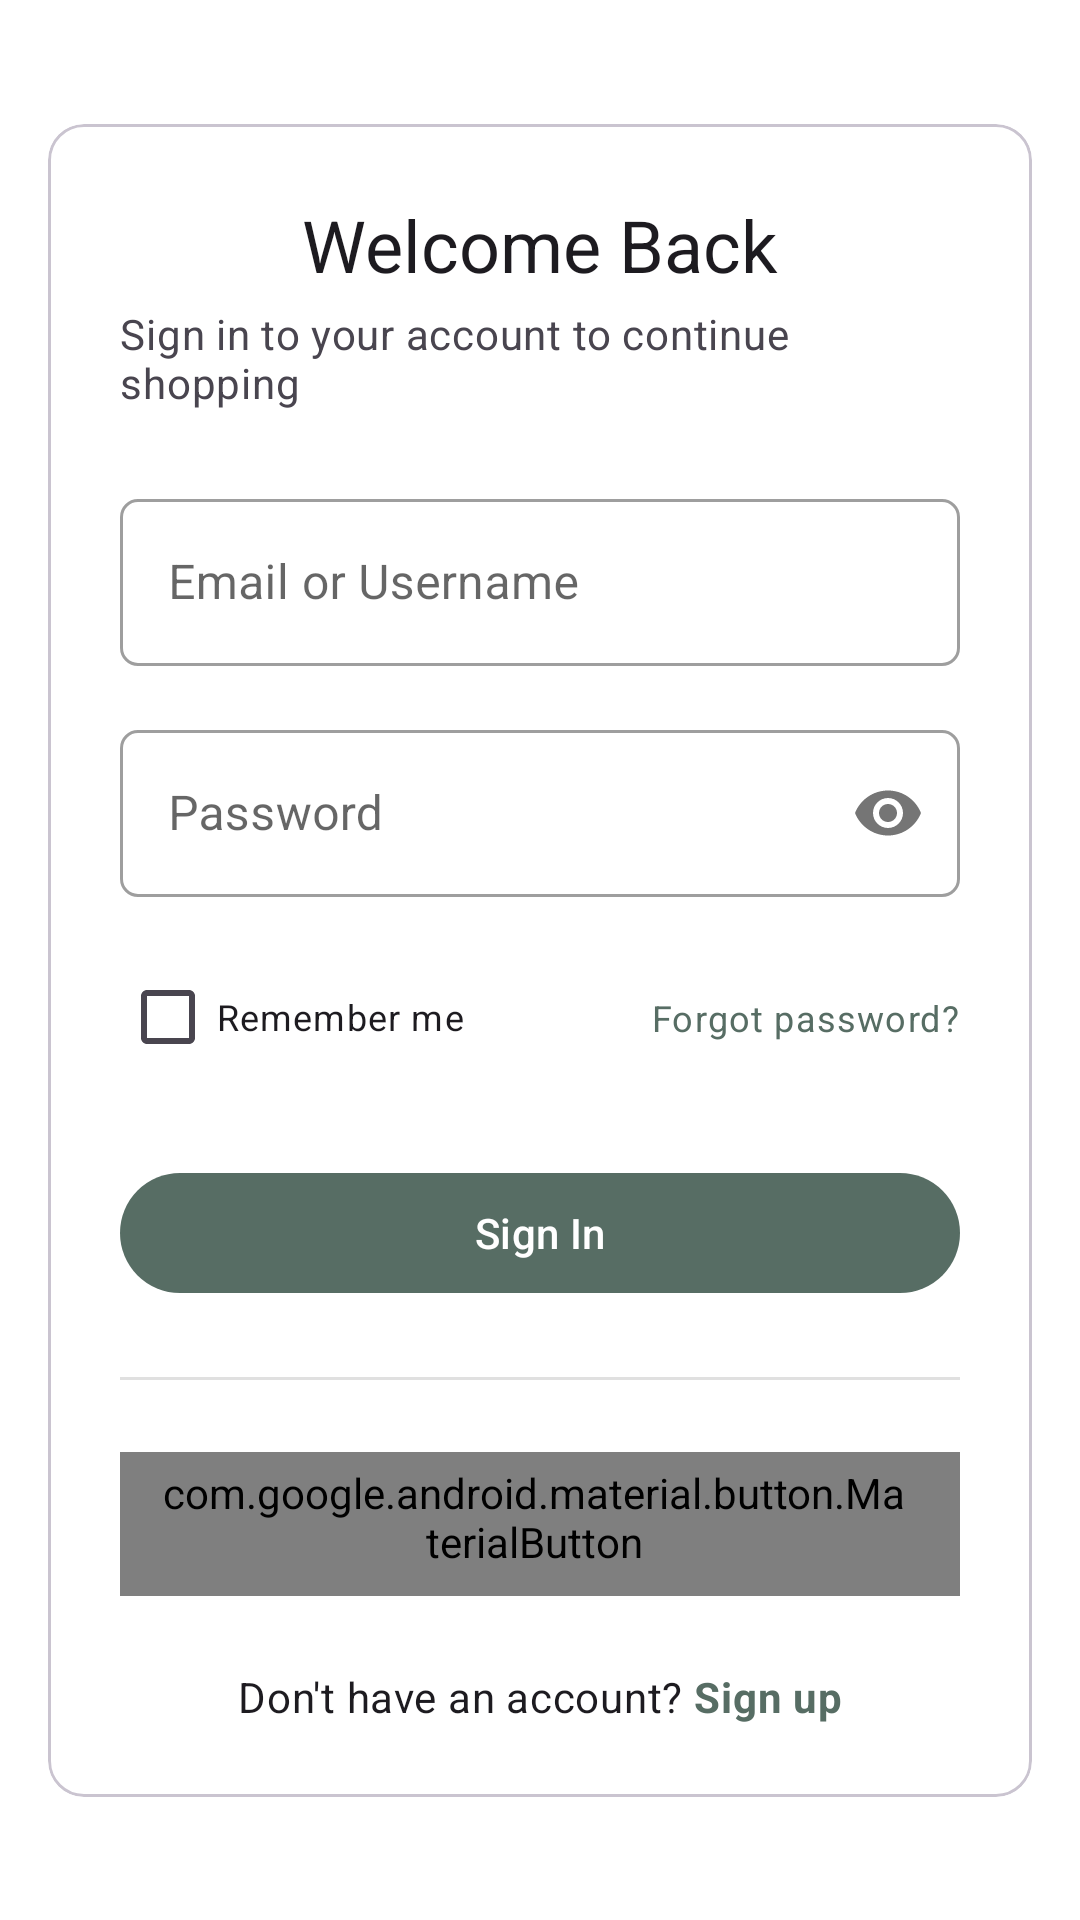

The Android layout XML behind this screen, and the referenced resources:
<!-- AndroidManifest.xml: application theme Theme.Unleashed_PRM392_MobileAPP -->
<!-- res/layout/login.xml -->
<?xml version="1.0" encoding="utf-8"?>
<androidx.constraintlayout.widget.ConstraintLayout xmlns:android="http://schemas.android.com/apk/res/android"
    xmlns:app="http://schemas.android.com/apk/res-auto"
    xmlns:tools="http://schemas.android.com/tools"
    android:layout_width="match_parent"
    android:layout_height="match_parent"
    android:padding="16dp"
    tools:context=".LoginActivity"> 

    <com.google.android.material.card.MaterialCardView
        android:id="@+id/login_card"
        android:layout_width="0dp"
        android:layout_height="wrap_content"
        app:layout_constraintBottom_toBottomOf="parent"
        app:layout_constraintEnd_toEndOf="parent"
        app:layout_constraintStart_toStartOf="parent"
        app:layout_constraintTop_toTopOf="parent"
        app:layout_constraintWidth_max="400dp"> 

        <androidx.constraintlayout.widget.ConstraintLayout
            android:layout_width="match_parent"
            android:layout_height="wrap_content"
            android:padding="24dp">

            <TextView
                android:id="@+id/title_welcome"
                android:layout_width="wrap_content"
                android:layout_height="wrap_content"
                android:text="Welcome Back"
                android:textAppearance="?attr/textAppearanceHeadline5"
                app:layout_constraintEnd_toEndOf="parent"
                app:layout_constraintStart_toStartOf="parent"
                app:layout_constraintTop_toTopOf="parent" />

            <TextView
                android:id="@+id/description_signin"
                android:layout_width="wrap_content"
                android:layout_height="wrap_content"
                android:layout_marginTop="4dp"
                android:text="Sign in to your account to continue shopping"
                android:textAppearance="?attr/textAppearanceBody2"
                android:textColor="?android:attr/textColorSecondary"
                app:layout_constraintEnd_toEndOf="parent"
                app:layout_constraintStart_toStartOf="parent"
                app:layout_constraintTop_toBottomOf="@id/title_welcome" />

            
            <com.google.android.material.textfield.TextInputLayout
                android:id="@+id/textField_email_username"
                style="@style/Widget.MaterialComponents.TextInputLayout.OutlinedBox"
                android:layout_width="0dp"
                android:layout_height="wrap_content"
                android:layout_marginTop="24dp"
                android:hint="Email or Username"
                app:layout_constraintEnd_toEndOf="parent"
                app:layout_constraintStart_toStartOf="parent"
                app:layout_constraintTop_toBottomOf="@id/description_signin">

                <com.google.android.material.textfield.TextInputEditText
                    android:id="@+id/editText_email_username"
                    android:layout_width="match_parent"
                    android:layout_height="wrap_content"
                    android:imeOptions="actionNext"
                    android:inputType="textEmailAddress" />
            </com.google.android.material.textfield.TextInputLayout>

            
            <com.google.android.material.textfield.TextInputLayout
                android:id="@+id/textField_password"
                style="@style/Widget.MaterialComponents.TextInputLayout.OutlinedBox"
                android:layout_width="0dp"
                android:layout_height="wrap_content"
                android:layout_marginTop="16dp"
                android:hint="Password"
                app:layout_constraintEnd_toEndOf="parent"
                app:layout_constraintStart_toStartOf="parent"
                app:layout_constraintTop_toBottomOf="@id/textField_email_username"
                app:passwordToggleEnabled="true">

                <com.google.android.material.textfield.TextInputEditText
                    android:id="@+id/editText_password"
                    android:layout_width="match_parent"
                    android:layout_height="wrap_content"
                    android:imeOptions="actionDone"
                    android:inputType="textPassword" />
            </com.google.android.material.textfield.TextInputLayout>

            <com.google.android.material.checkbox.MaterialCheckBox
                android:id="@+id/checkbox_remember_me"
                android:layout_width="wrap_content"
                android:layout_height="wrap_content"
                android:layout_marginTop="16dp"
                android:text="Remember me"
                android:textAppearance="?attr/textAppearanceCaption"
                app:layout_constraintStart_toStartOf="parent"
                app:layout_constraintTop_toBottomOf="@id/textField_password" />

            <TextView
                android:id="@+id/text_forgot_password"
                android:layout_width="wrap_content"
                android:layout_height="wrap_content"
                android:clickable="true"
                android:focusable="true"
                android:text="Forgot password?"
                android:textAppearance="?attr/textAppearanceCaption"
                android:textColor="?attr/colorPrimary"
                app:layout_constraintBottom_toBottomOf="@id/checkbox_remember_me"
                app:layout_constraintEnd_toEndOf="parent"
                app:layout_constraintTop_toTopOf="@id/checkbox_remember_me" />

            <com.google.android.material.button.MaterialButton
                android:id="@+id/button_sign_in"
                android:layout_width="0dp"
                android:layout_height="wrap_content"
                android:layout_marginTop="24dp"
                android:text="Sign In"
                app:layout_constraintEnd_toEndOf="parent"
                app:layout_constraintStart_toStartOf="parent"
                app:layout_constraintTop_toBottomOf="@id/checkbox_remember_me" />

            
            <View
                android:id="@+id/separator"
                android:layout_width="0dp"
                android:layout_height="1dp"
                android:layout_marginTop="24dp"
                android:background="?android:attr/listDivider"
                app:layout_constraintEnd_toEndOf="parent"
                app:layout_constraintStart_toStartOf="parent"
                app:layout_constraintTop_toBottomOf="@id/button_sign_in" />

            <com.google.android.material.button.MaterialButton
                android:id="@+id/button_google_login"
                style="@style/Widget.MaterialComponents.Button.OutlinedButton.Icon"
                android:layout_width="0dp"
                android:layout_height="wrap_content"
                android:layout_marginTop="24dp"
                android:text="Continue with Google"
                app:icon="@mipmap/ic_google_logo"
                app:iconGravity="textStart"
                app:layout_constraintEnd_toEndOf="parent"
                app:layout_constraintStart_toStartOf="parent"
                app:layout_constraintTop_toBottomOf="@id/separator" />

            <TextView
                android:id="@+id/text_signup_prompt"
                android:layout_width="wrap_content"
                android:layout_height="wrap_content"
                android:layout_marginTop="24dp"
                android:text="Don't have an account? "
                android:textAppearance="?attr/textAppearanceBody2"
                app:layout_constraintBottom_toBottomOf="parent"
                app:layout_constraintEnd_toStartOf="@+id/text_sign_up_link"
                app:layout_constraintHorizontal_chainStyle="packed"
                app:layout_constraintStart_toStartOf="parent"
                app:layout_constraintTop_toBottomOf="@id/button_google_login" />

            <TextView
                android:id="@+id/text_sign_up_link"
                android:layout_width="wrap_content"
                android:layout_height="wrap_content"
                android:clickable="true"
                android:focusable="true"
                android:text="Sign up"
                android:textAppearance="?attr/textAppearanceBody2"
                android:textColor="?attr/colorPrimary"
                android:textStyle="bold"
                app:layout_constraintBottom_toBottomOf="@id/text_signup_prompt"
                app:layout_constraintEnd_toEndOf="parent"
                app:layout_constraintStart_toEndOf="@id/text_signup_prompt"
                app:layout_constraintTop_toTopOf="@id/text_signup_prompt" />

        </androidx.constraintlayout.widget.ConstraintLayout>
    </com.google.android.material.card.MaterialCardView>

    
    <ProgressBar
        android:id="@+id/progress_bar_login"
        style="?android:attr/progressBarStyle"
        android:layout_width="wrap_content"
        android:layout_height="wrap_content"
        android:visibility="gone"
        app:layout_constraintBottom_toBottomOf="parent"
        app:layout_constraintEnd_toEndOf="parent"
        app:layout_constraintStart_toStartOf="parent"
        app:layout_constraintTop_toTopOf="parent"
        tools:visibility="visible" />

</androidx.constraintlayout.widget.ConstraintLayout>
<!-- resources referenced by this layout -->
<resources>
  <!-- mipmap ic_google_logo (mipmap-anydpi-v26) -->
  <?xml version="1.0" encoding="utf-8"?>
  <adaptive-icon xmlns:android="http://schemas.android.com/apk/res/android">
      <background android:drawable="@drawable/ic_google_logo_background" />
      <foreground android:drawable="@mipmap/ic_google_logo_foreground" />
  </adaptive-icon>
  <style name="Theme.Unleashed_PRM392_MobileAPP" parent="Base.Theme.Unleashed_PRM392_MobileAPP" />
  <color name="primary_light">#576D64</color>
  <color name="primary_foreground_light">#FFFFFF</color>
  <color name="secondary_light">#AAC0B5</color>
  <color name="secondary_foreground_light">#000000</color>
  <color name="background_light">#FFFFFF</color>
  <color name="card_light">#FFFFFF</color>
  <color name="foreground_light">#000000</color>
  <color name="card_foreground_light">#000000</color>
  <color name="destructive_light">#d4183d</color>
  <color name="destructive_foreground_light">#ffffff</color>
  <color name="background_alt_light">#F8F5EE</color>
  <color name="popover_light">#FFFFFF</color>
  <color name="popover_foreground_light">#000000</color>
  <color name="muted_light">#F8F5EE</color>
  <color name="muted_foreground_light">#576D64</color>
  <color name="accent_light">#576D64</color>
  <color name="accent_foreground_light">#FFFFFF</color>
  <color name="border_light">#1A000000</color>
  <color name="input_background_light">#f3f3f5</color>
  <color name="switch_background_light">#cbced4</color>
  <color name="ring_light">#AAC0B5</color>
  <color name="sidebar_light">#FFFFFF</color>
  <color name="sidebar_foreground_light">#000000</color>
  <color name="sidebar_primary_light">#576D64</color>
  <color name="sidebar_primary_foreground_light">#FFFFFF</color>
  <color name="sidebar_accent_light">#F8F5EE</color>
  <color name="sidebar_accent_foreground_light">#000000</color>
  <color name="sidebar_border_light">#1A000000</color>
  <color name="sidebar_ring_light">#AAC0B5</color>
  <style name="ShapeAppearance.Unleashed_PRM392_MobileAPP.SmallComponent" parent="ShapeAppearance.Material3.SmallComponent">
          <item name="cornerSize">@dimen/corner_radius_sm</item>
      </style>
  <style name="ShapeAppearance.Unleashed_PRM392_MobileAPP.MediumComponent" parent="ShapeAppearance.Material3.MediumComponent">
          <item name="cornerSize">@dimen/corner_radius_md</item>
      </style>
  <style name="ShapeAppearance.Unleashed_PRM392_MobileAPP.LargeComponent" parent="ShapeAppearance.Material3.LargeComponent">
          <item name="cornerSize">@dimen/corner_radius_lg</item>
      </style>
  <style name="Widget.Unleashed_PRM392_MobileAPP.TextInputLayout" parent="Widget.Material3.TextInputLayout.FilledBox">
           
          <item name="boxBackgroundColor">@color/input_background_light</item>
          <item name="hintTextColor">?attr/appMutedForeground</item>
          <item name="android:textColorHint">?attr/appMutedForeground</item>
          <item name="shapeAppearance">
              @style/ShapeAppearance.Unleashed_PRM392_MobileAPP.MediumComponent
          </item>
          <item name="boxStrokeWidth">0dp
          </item> 
      </style>
  <dimen name="corner_radius_sm">6dp</dimen>
  <dimen name="corner_radius_md">8dp</dimen>
  <dimen name="corner_radius_lg">10dp</dimen>
</resources>
